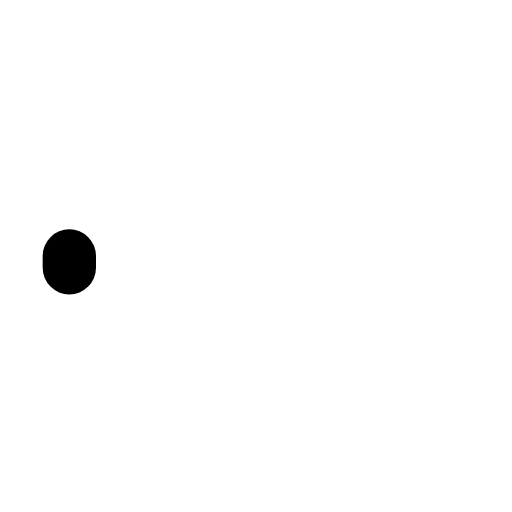
t = 0.00 s
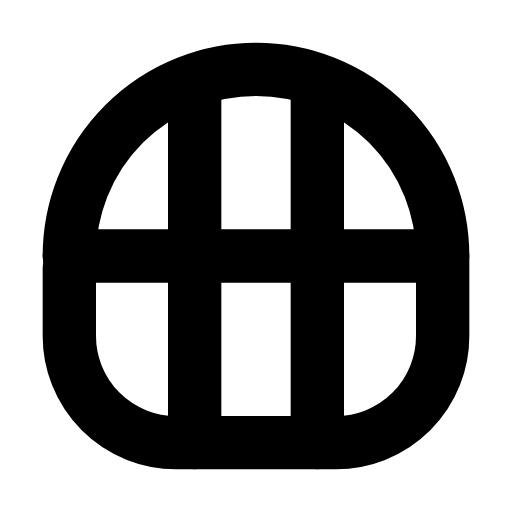
t = 0.24 s
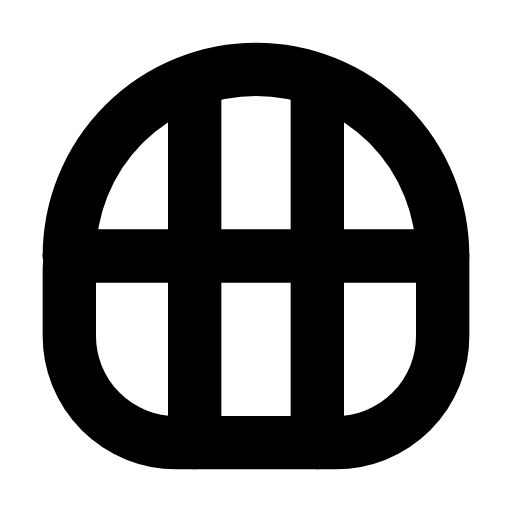
t = 0.47 s
t = 0.68 s: frame unchanged from t = 0.47 s, image omitted
t = 0.95 s: frame unchanged from t = 0.47 s, image omitted
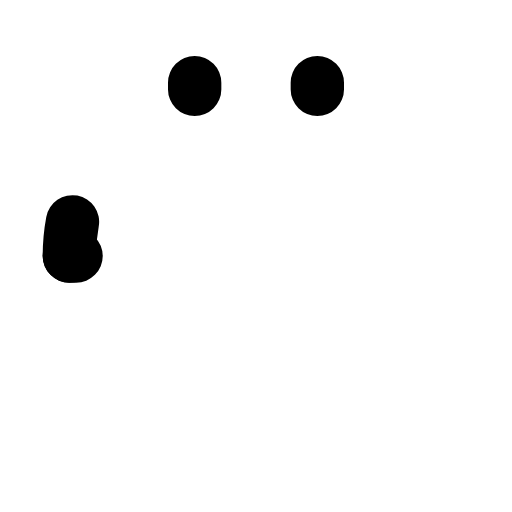
t = 1.17 s

The animated SVG that drew these frames (rendered in a browser with its animation timeline set to each time). Animation: 2 SMIL elements (animate=2); one cycle of 1.40 s, repeats indefinitely.

<svg xmlns="http://www.w3.org/2000/svg" width="24" height="24" viewBox="0 0 24 24" fill="none"><g transform="translate(-3 -3) scale(1.25)"><path stroke="currentColor" stroke-width="2" stroke-linecap="round" stroke-linejoin="round" fill="none" d="M5 12A7 7 0 0 1 19 12L19 15A4 4 0 0 1 15 19L9 19A4 4 0 0 1 5 15Z" pathLength="1" stroke-dasharray="1"><animate attributeName="stroke-dashoffset" values="1;1;0;0;0;0;1;1;1" keyTimes="0;0;0.189;0.45;0.6;0.774;0.9;0.9;1" dur="1.4s" repeatCount="indefinite" calcMode="spline" keySplines="0.16 1 0.3 1;0.16 1 0.3 1;0.16 1 0.3 1;0.16 1 0.3 1;0.16 1 0.3 1;0.16 1 0.3 1;0.16 1 0.3 1;0.16 1 0.3 1"/></path><path stroke="currentColor" stroke-width="2" stroke-linecap="round" stroke-linejoin="round" fill="none" d="M5 12L19 12M9.7 5.5L9.7 19M14.3 5.5L14.3 19" pathLength="1" stroke-dasharray="1"><animate attributeName="stroke-dashoffset" values="1;1;0;0;0;0;1;1;1" keyTimes="0;0.0315;0.2205;0.45;0.6;0.753;0.879;0.9;1" dur="1.4s" repeatCount="indefinite" calcMode="spline" keySplines="0.16 1 0.3 1;0.16 1 0.3 1;0.16 1 0.3 1;0.16 1 0.3 1;0.16 1 0.3 1;0.16 1 0.3 1;0.16 1 0.3 1;0.16 1 0.3 1"/></path></g></svg>
